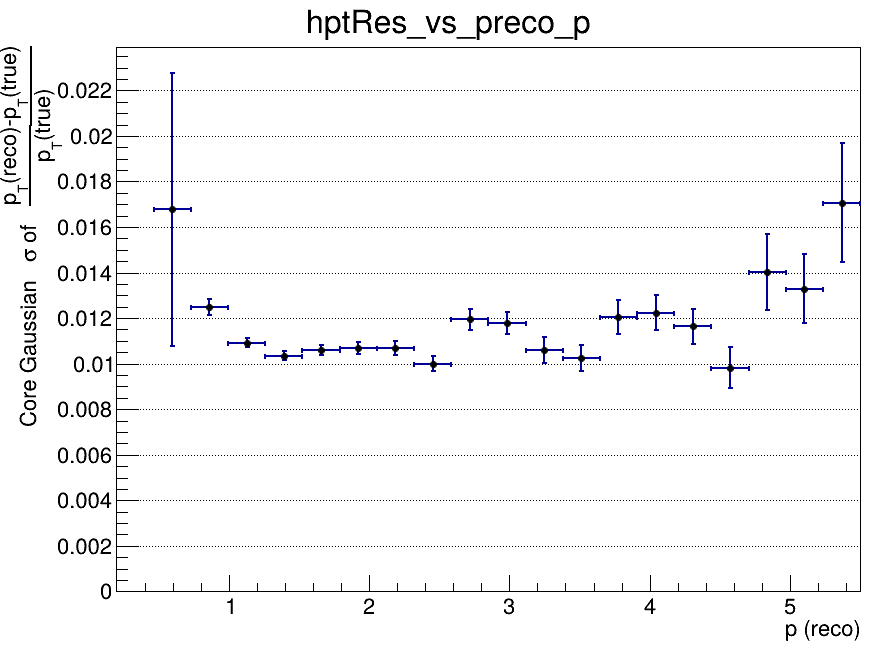

Values plotted in this chart, from the file beside it:
x_low, x_high, x_center, entries, mean, mean_error, sigma, sigma_error, chi2_ndf, iterations, fit_status
0.2, 0.465, 0.3325, 22, nan, nan, nan, nan, nan, 0, -1
0.465, 0.73, 0.5975, 1281, -0.04409, 0.01646, 0.01678, 0.005985, 0.4101, 6, 0
0.73, 0.995, 0.8625, 4789, -0.01851, 0.0003691, 0.01248, 0.0003559, 0.9985, 4, 0
0.995, 1.26, 1.128, 4640, -0.009964, 0.0001915, 0.01092, 0.000195, 1.548, 4, 0
1.26, 1.525, 1.393, 3818, -0.006428, 0.0001946, 0.01036, 0.0001912, 0.8221, 3, 0
1.525, 1.79, 1.658, 2906, -0.004838, 0.0002324, 0.01059, 0.000226, 0.9616, 4, 0
1.79, 2.055, 1.923, 2233, -0.003862, 0.0002678, 0.01069, 0.0002651, 1.455, 4, 0
2.055, 2.32, 2.188, 1677, -0.002508, 0.0003061, 0.01069, 0.0003053, 0.9261, 4, 0
2.32, 2.585, 2.453, 1279, -0.00254, 0.0003329, 0.01001, 0.0003373, 1.099, 4, 0
2.585, 2.85, 2.718, 1055, -0.002202, 0.000438, 0.01194, 0.0004434, 1.05, 3, 0
2.85, 3.115, 2.983, 756, -0.001222, 0.0005, 0.01179, 0.0004999, 0.558, 3, 0
3.115, 3.38, 3.248, 619, -0.00153, 0.0005315, 0.0106, 0.0005681, 1.355, 5, 0
3.38, 3.645, 3.513, 478, -0.0004705, 0.0005862, 0.01025, 0.0005634, 1.419, 3, 0
3.645, 3.91, 3.778, 423, -0.0007649, 0.0007058, 0.01205, 0.0007572, 1.044, 3, 0
3.91, 4.175, 4.043, 340, 0.000896, 0.0007884, 0.01223, 0.0007697, 0.6866, 2, 0
4.175, 4.44, 4.308, 331, -0.002123, 0.0007938, 0.01164, 0.0007577, 0.7441, 5, 0
4.44, 4.705, 4.573, 222, 0.002228, 0.000833, 0.009826, 0.00089, 0.9326, 4, 0
4.705, 4.97, 4.838, 193, -0.00164, 0.001416, 0.01401, 0.001679, 1.147, 3, 0
4.97, 5.235, 5.103, 162, -0.001303, 0.001311, 0.0133, 0.001518, 0.6203, 3, 0
5.235, 5.5, 5.368, 148, -0.001013, 0.002232, 0.01706, 0.002612, 1.181, 2, 0
